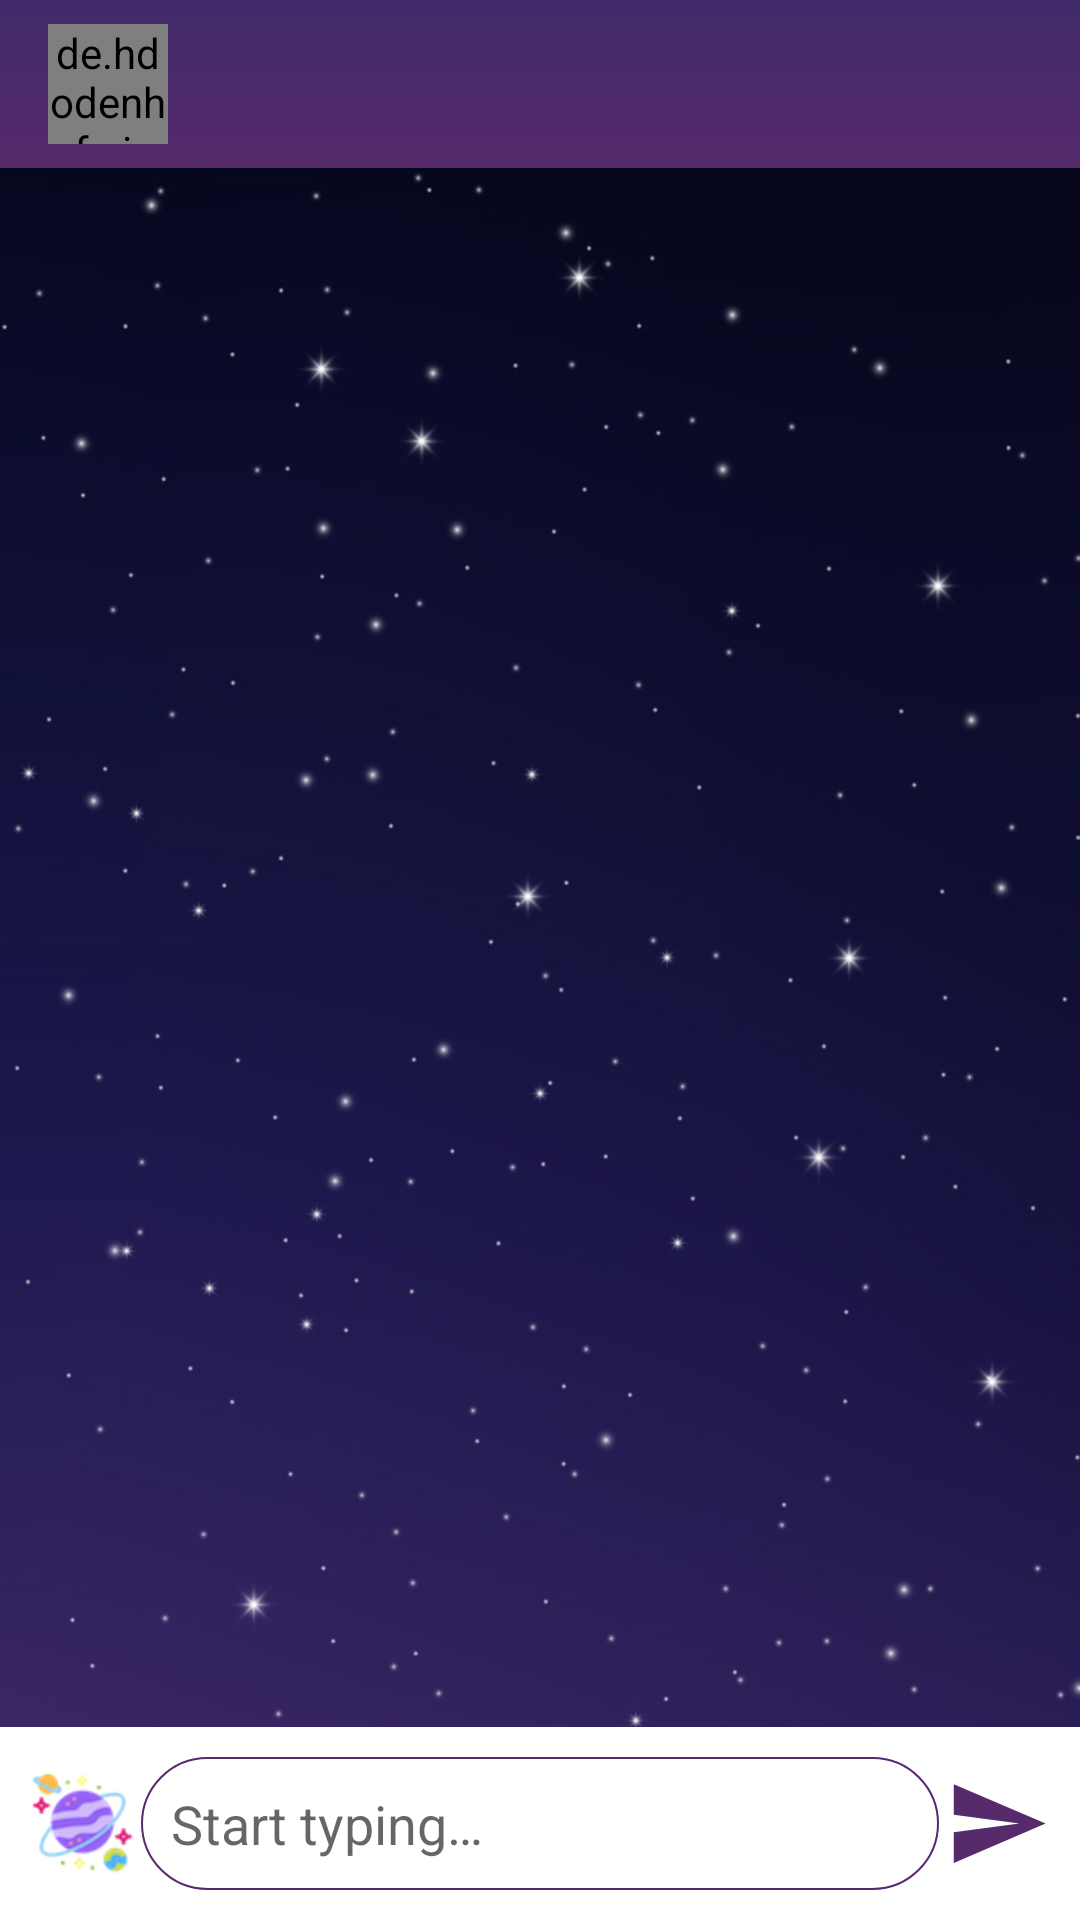

Reconstruct the res/layout file that produces this screen, plus the resources it refers to.
<!-- AndroidManifest.xml: application theme AppTheme -->
<!-- res/layout/activity_message.xml -->
<?xml version="1.0" encoding="utf-8"?>
<RelativeLayout xmlns:android="http://schemas.android.com/apk/res/android"

    xmlns:app="http://schemas.android.com/apk/res-auto"
    xmlns:tools="http://schemas.android.com/tools"
    android:layout_width="match_parent"
    android:layout_height="match_parent"
    android:background="@drawable/bg_chatview"
    tools:context=".activity.MessageActivity">


    <com.google.android.material.appbar.AppBarLayout
        android:id="@+id/appBarLayout"
        android:layout_width="match_parent"
        android:layout_height="wrap_content"
        >

        <androidx.appcompat.widget.Toolbar
            android:id="@+id/toolbar"
            android:layout_width="match_parent"
            android:layout_height="wrap_content"
            android:background="@drawable/background_toolbar"
            android:theme="@style/Base.ThemeOverlay.AppCompat.Dark.ActionBar"
            app:popupTheme="@style/MenuStyle">

            <RelativeLayout
                android:layout_width="match_parent"
                android:layout_height="wrap_content">

                <de.hdodenhof.circleimageview.CircleImageView xmlns:app="http://schemas.android.com/apk/res-auto"
                    android:id="@+id/profileImageView"
                    android:layout_width="40dp"
                    android:layout_height="40dp"
                    android:layout_marginTop="8dp"
                    android:layout_marginEnd="12dp"
                    android:layout_marginBottom="8dp"
                    app:civ_border_width="1dp"
                    app:civ_border_color="@android:color/white"
                    app:layout_constraintEnd_toEndOf="parent"
                    app:layout_constraintHorizontal_bias="0.0"
                    app:layout_constraintStart_toStartOf="parent"
                    app:layout_constraintTop_toTopOf="parent" />

                <TextView
                    android:id="@+id/usernameTextView"
                    android:layout_width="wrap_content"
                    android:layout_height="wrap_content"
                    android:layout_marginTop="8dp"
                    android:layout_toEndOf="@id/profileImageView"
                    android:text=""
                    android:textColor="#ffffff"
                    android:textSize="18sp"
                    android:textStyle="bold" />

                <TextView
                    android:id="@+id/statusTextView"
                    android:layout_width="wrap_content"
                    android:layout_height="wrap_content"
                    android:layout_below="@id/usernameTextView"
                    android:layout_toEndOf="@+id/profileImageView"
                    android:textColor="#fff"
                    android:textSize="12sp" />
            </RelativeLayout>


        </androidx.appcompat.widget.Toolbar>

    </com.google.android.material.appbar.AppBarLayout>

    <androidx.recyclerview.widget.RecyclerView
        android:id="@+id/chatRecyclerView"
        android:layout_width="match_parent"
        android:layout_height="match_parent"
        android:layout_above="@id/messageRelativeLayout"
        android:layout_below="@id/appBarLayout" />

    <ListView
        android:id="@+id/attachmentListView"
        android:layout_width="match_parent"
        android:layout_height="wrap_content"

        android:layout_alignParentBottom="true"
        android:layout_marginTop="0dp"
        android:layout_marginBottom="4dp"
        android:visibility="invisible" />


    <RelativeLayout
        android:id="@+id/messageRelativeLayout"
        android:layout_width="match_parent"
        android:layout_height="wrap_content"
        android:background="@android:color/white"
        android:padding="10dp"
        android:layout_alignParentBottom="true">

        <EditText
            android:id="@+id/messageEditText"
            android:layout_width="match_parent"
            android:layout_height="wrap_content"
            android:layout_centerInParent="true"
            android:layout_marginLeft="2dp"
            android:layout_marginRight="2dp"
            android:layout_toStartOf="@+id/sendImageButton"
            android:layout_toEndOf="@+id/attachImageButton"
            android:background="@drawable/background_smooth_corners"
            android:hint="@string/startTyping"
            android:inputType="text"
            android:padding="10dp" />

        <ImageButton
            android:id="@+id/sendImageButton"
            android:layout_width="35dp"
            android:layout_height="35dp"
            android:layout_alignParentEnd="true"
            android:layout_centerVertical="true"
            android:padding="8dp"
            android:contentDescription="@string/contentDesc"
            android:background="@drawable/ic_action_send" />


        <ImageButton
            android:id="@+id/attachImageButton"
            android:layout_width="35dp"
            android:layout_height="35dp"
            android:layout_alignParentStart="true"
            android:layout_centerVertical="true"
            android:paddingStart="8dp"
            android:contentDescription="@string/contentDesc"
            android:background="@drawable/attach" />
    </RelativeLayout>

</RelativeLayout>
<!-- resources referenced by this layout -->
<resources>
  <!-- drawable attach: png bitmap (drawable, 7742 bytes) -->
  <!-- drawable background_smooth_corners (drawable) -->
  <?xml version="1.0" encoding="utf-8"?>
  <shape xmlns:android="http://schemas.android.com/apk/res/android"
      android:shape="rectangle">
      <corners android:radius="30dp"/>
      <solid  android:color="@android:color/white"/>
      <stroke android:color="#562A6B" android:width="0.8dp"/>
  
  
  </shape>
  <!-- drawable background_toolbar (drawable) -->
  <?xml version="1.0" encoding="utf-8"?>
  <shape xmlns:android="http://schemas.android.com/apk/res/android"
      android:shape="rectangle">
      <gradient android:angle="270"
          android:startColor="@color/colorPrimaryDark"
          android:endColor="#562A6B"/>
  
  </shape>
  <!-- drawable bg_chatview: png bitmap (drawable, 72828 bytes) -->
  <!-- drawable ic_action_send (drawable-anydpi) -->
  <vector xmlns:android="http://schemas.android.com/apk/res/android"
      android:width="24dp"
      android:height="24dp"
      android:viewportWidth="24"
      android:viewportHeight="24"
      android:tint="@color/colorAccent">
      <path
          android:fillColor="@color/colorAccent"
          android:pathData="M2.01,21L23,12 2.01,3 2,10l15,2 -15,2z"/>
  </vector>
  <string name="contentDesc">image</string>
  <string name="startTyping">Start typing…</string>
  <style name="MenuStyle" parent="Theme.AppCompat.Light">
          <item name="android:background">@color/colorPrimary</item>
      </style>
  <style name="AppTheme" parent="Theme.AppCompat.Light.NoActionBar">
          <item name="colorPrimary">@color/colorPrimary</item>
          <item name="colorPrimaryDark">@color/colorPrimaryDark</item>
          <item name="colorAccent">@color/colorAccent</item>
  
      </style>
  <color name="colorPrimaryDark">#402a6b</color>
  <color name="colorAccent">#562A6B</color>
  <color name="colorPrimary">#f1e6f5</color>
</resources>
